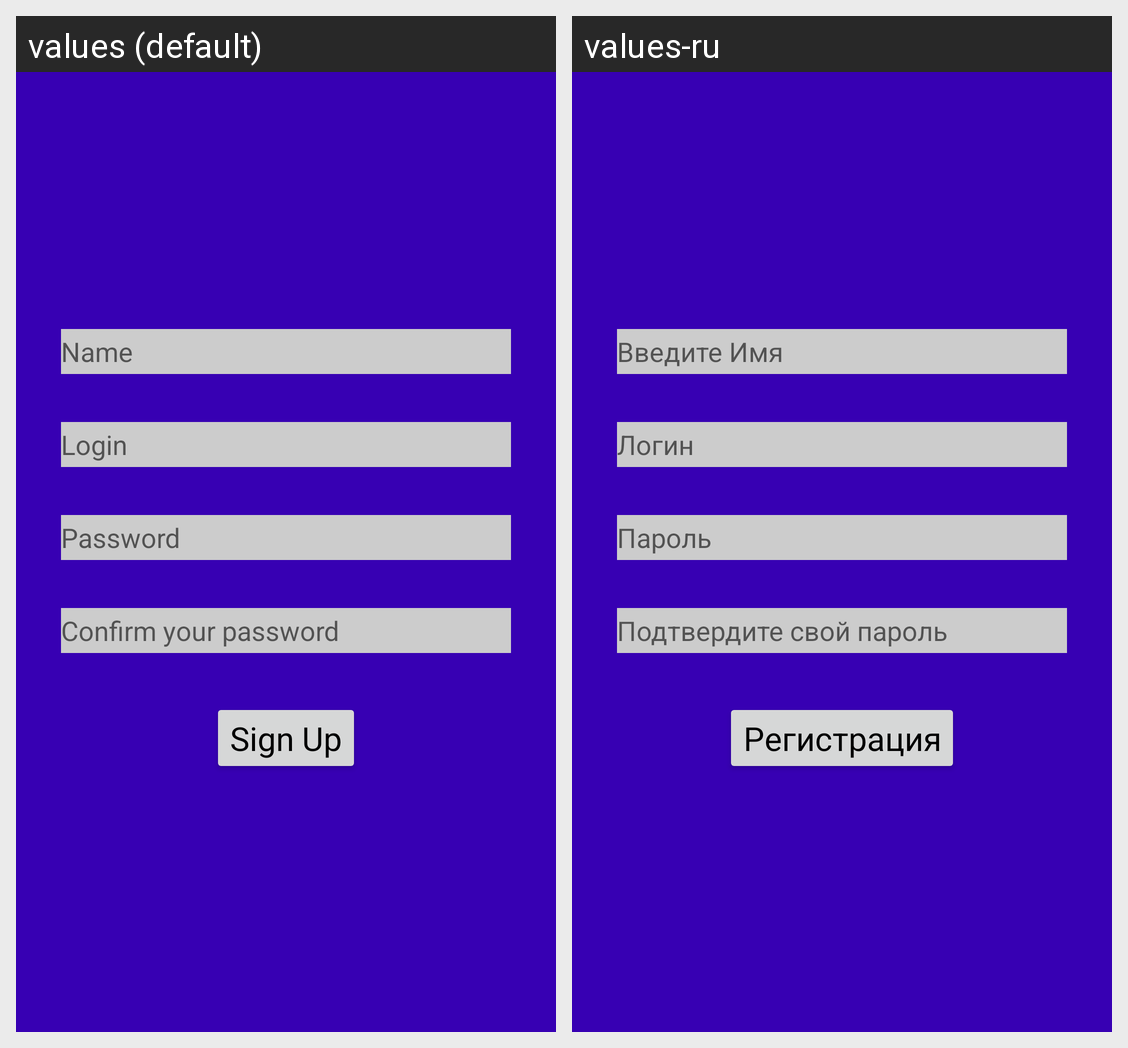

Translations of the strings shown on this Android screen, per locale in the grid:
Android screen res/layout/fragment_sign_up.xml rendered under 2 locales, left to right: values (default), values-ru. Device: Nexus 5 (rendered at 1080×1920; each locale shown at half size, 540×960, under a caption strip naming it); theme Theme.Nmedia.
Strings drawn on this screen, with the default value and each locale's value (text and hints the layout hard-codes, and strings that could not be matched under every locale, appear in the picture but are not listed):

name
  values: Name
  values-ru: Введите Имя

login
  values: Login
  values-ru: Логин

password
  values: Password
  values-ru: Пароль

password_confirm
  values: Confirm your password
  values-ru: Подтвердите свой пароль

sign_up
  values: Sign Up
  values-ru: Регистрация
